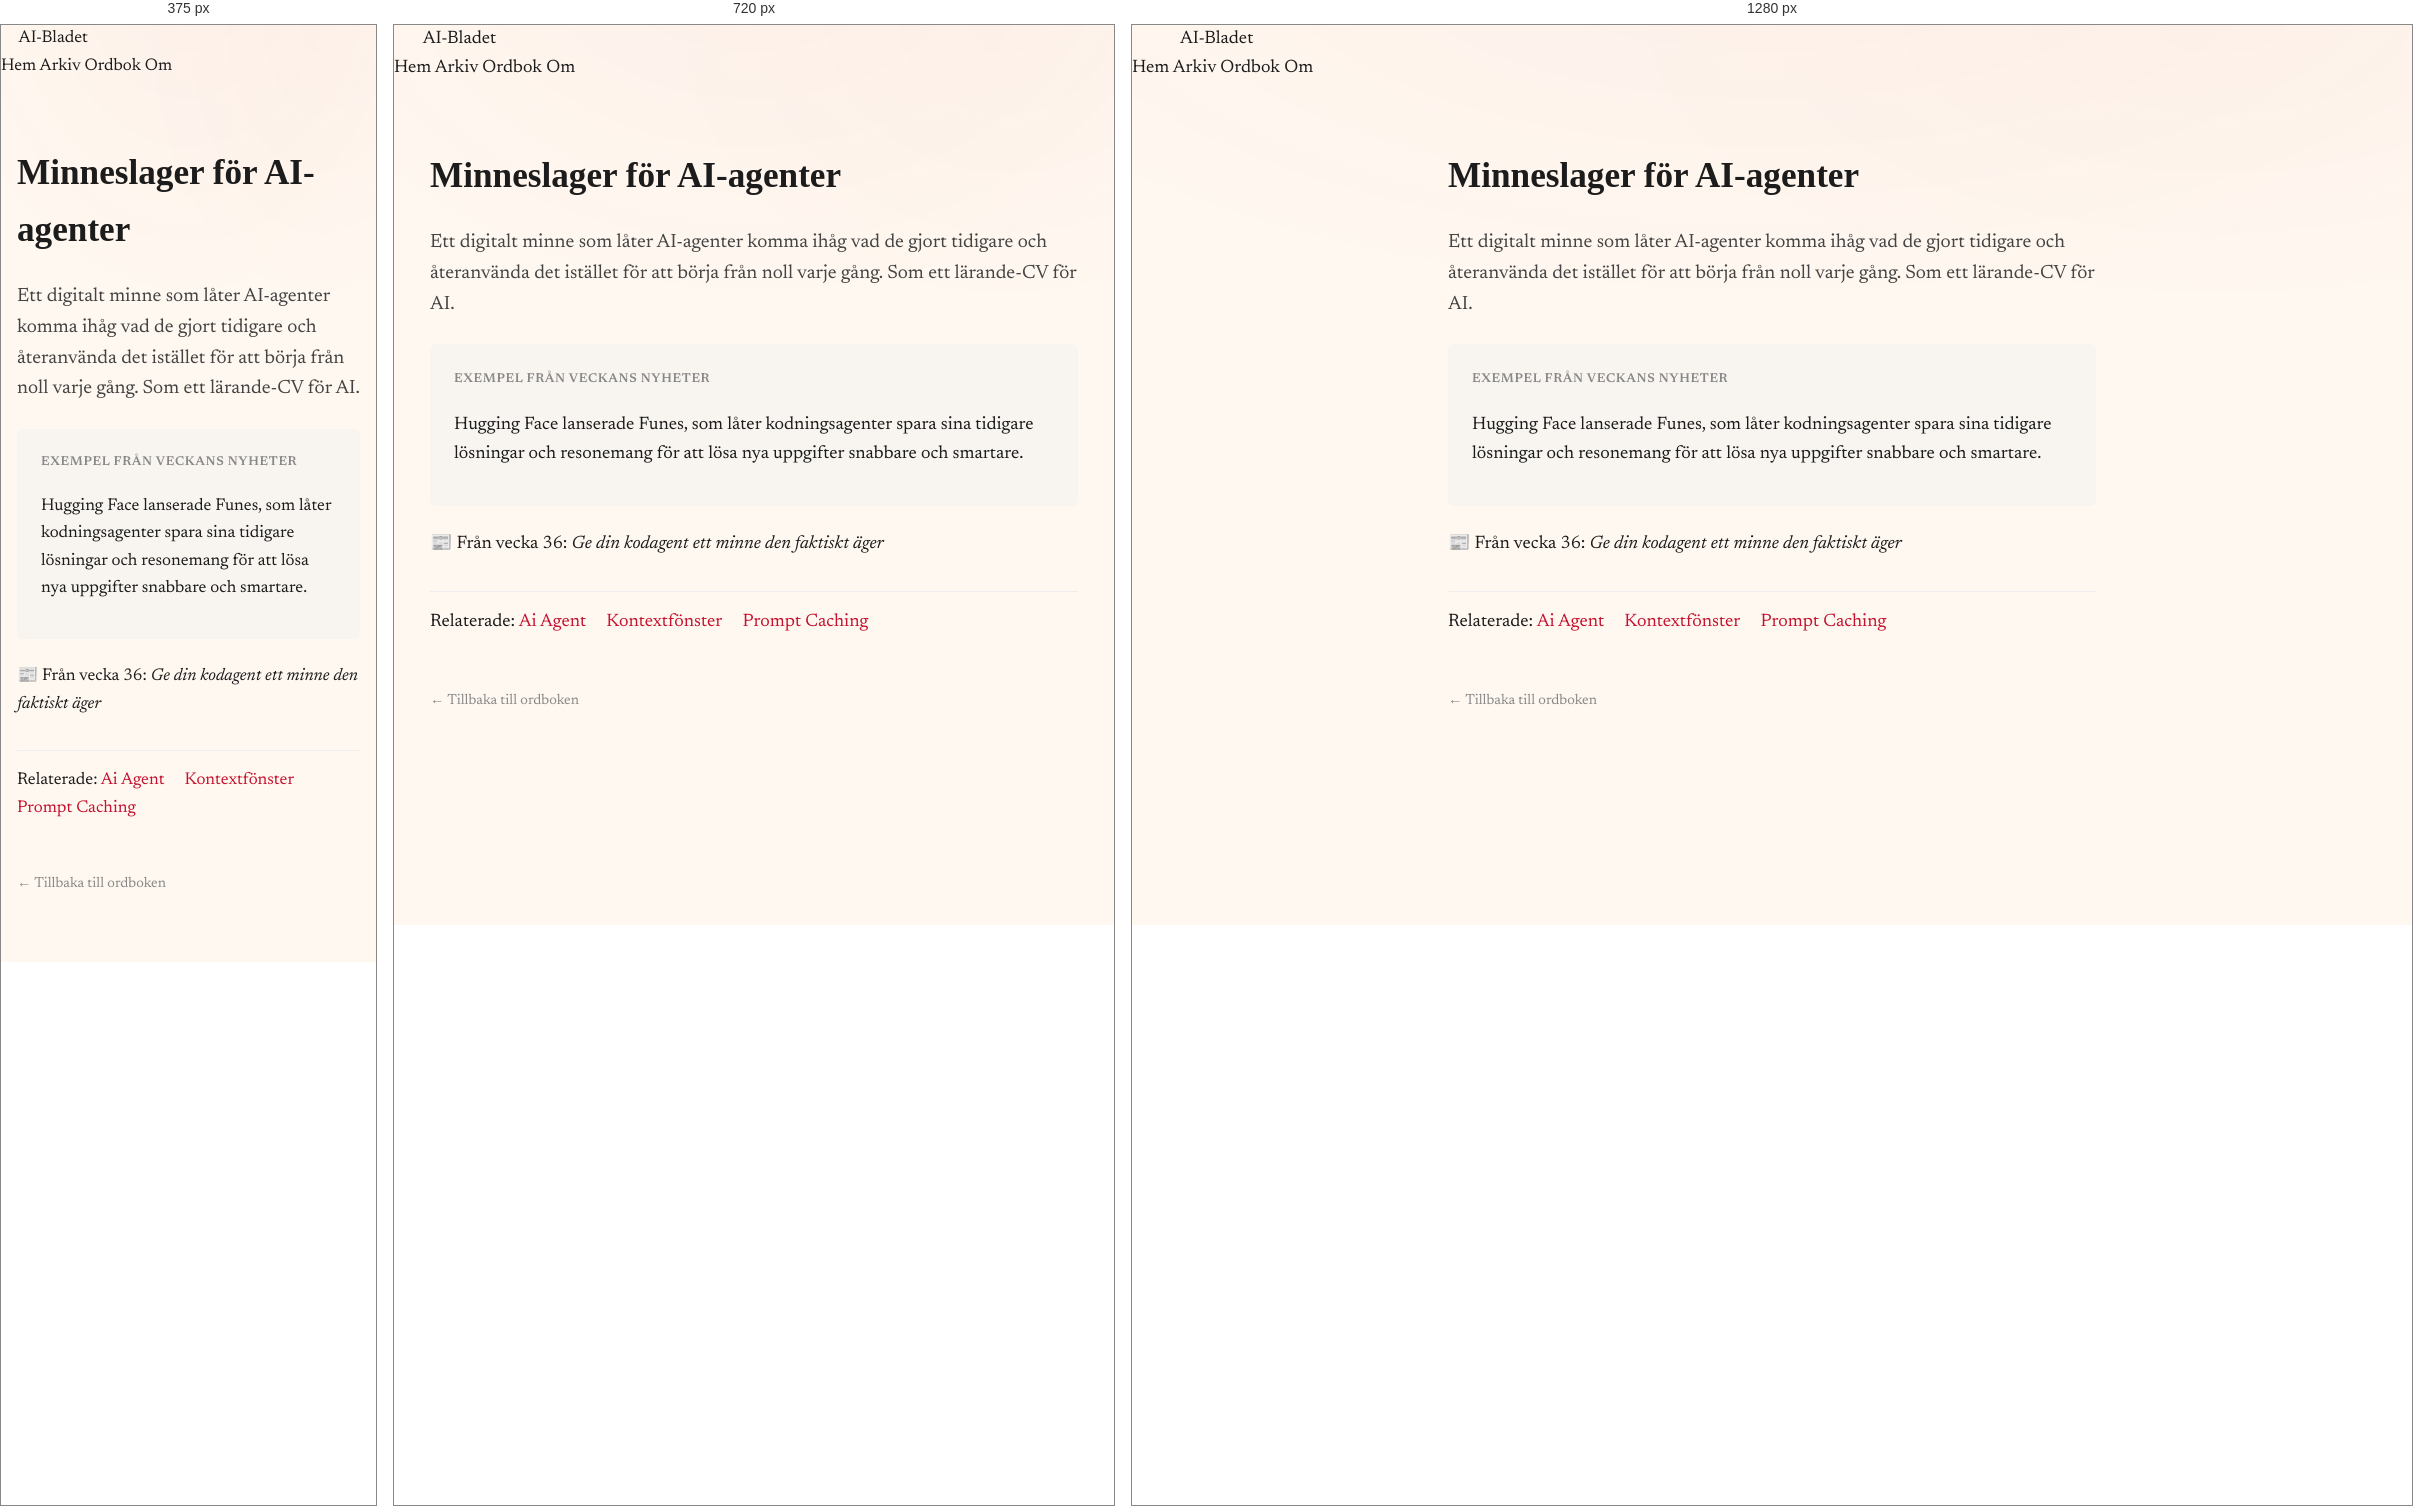
Rendered at 375 px, 720 px and 1280 px, left to right.

<!-- file: minneslager-for-ai-agenter.html -->
<!DOCTYPE html>
<html lang="sv">
<head>
    <meta charset="UTF-8">
    <meta name="viewport" content="width=device-width, initial-scale=1.0">
    <title>Minneslager för AI-agenter — AI-Bladets ordbok</title>
    <meta name="description" content="Ett digitalt minne som låter AI-agenter komma ihåg vad de gjort tidigare och återanvända det istället för att börja från noll varje gång. Som ett lärande-CV för AI.">
    <link rel="canonical" href="https://ai-bladet.pages.dev/ordbok/minneslager-for-ai-agenter">
    <link rel="stylesheet" href="/static/style.css">
    <style>
        .glossary-term { max-width: 680px; margin: 4rem auto; padding: 0 1rem; }
        .glossary-term h1 { font-family: 'Fraunces', serif; font-size: 2.2rem; margin-bottom: 0.5rem; }
        .glossary-term .definition { font-size: 1.2rem; line-height: 1.6; color: #444; margin: 1.5rem 0; }
        .glossary-term .example { background: #f8f5f0; padding: 1.2rem 1.5rem; border-radius: 6px; margin: 1.5rem 0; }
        .glossary-term .example-label { font-weight: 600; font-size: 0.8rem; text-transform: uppercase; letter-spacing: 0.05em; color: #888; }
        .glossary-term .related { margin-top: 2rem; padding-top: 1rem; border-top: 1px solid #eee; }
        .glossary-term .related a { color: #c41230; text-decoration: none; margin-right: 1rem; }
        .glossary-back { margin-top: 3rem; }
        .glossary-back a { color: #888; text-decoration: none; font-size: 0.9rem; }
    </style>
</head>
<body>
    <nav class="site-nav">
        <a href="/" class="masthead">AI-Bladet</a>
        <div class="nav-links">
            <a href="/">Hem</a>
            <a href="/arkiv">Arkiv</a>
            <a href="/ordbok">Ordbok</a>
            <a href="/om">Om</a>
        </div>
    </nav>
    <main>
        <article class="glossary-term">
            <h1>Minneslager för AI-agenter</h1>
            <p class="definition">Ett digitalt minne som låter AI-agenter komma ihåg vad de gjort tidigare och återanvända det istället för att börja från noll varje gång. Som ett lärande-CV för AI.</p>
            <div class="example"><span class="example-label">Exempel från veckans nyheter</span><p>Hugging Face lanserade Funes, som låter kodningsagenter spara sina tidigare lösningar och resonemang för att lösa nya uppgifter snabbare och smartare.</p></div>
            <p class="meta">📰 Från vecka 36: <em>Ge din kodagent ett minne den faktiskt äger</em></p>
            <div class="related">Relaterade: <a href="/ordbok/ai-agent">Ai Agent</a> <a href="/ordbok/kontextfönster">Kontextfönster</a> <a href="/ordbok/prompt-caching">Prompt Caching</a></div>
            <div class="glossary-back"><a href="/ordbok">← Tillbaka till ordboken</a></div>
        </article>
    </main>
</body>
</html>

/* @media block from style.css */
@media (max-width: 880px) {
  .briefs-list { grid-template-columns: 1fr; }
  .previous-issues-grid { grid-template-columns: repeat(2, 1fr); }
  .related-stories-grid { grid-template-columns: 1fr; }
  .segment-desc { margin-left: 0; text-align: left; flex-basis: 100%; }
  .archive-grid { grid-template-columns: repeat(auto-fill, minmax(280px, 1fr)); }
}

/* @media block from style.css */
@media (max-width: 560px) {
  body { font-size: 17px; }
  .lead-figure { aspect-ratio: 16 / 10; }
  .masthead-tag { text-align: left; }
  .masthead-brand { align-items: flex-start; }
  .issue-card { grid-template-columns: 1fr; gap: 0.4rem; }
  .previous-issues-grid { grid-template-columns: 1fr; }
  .archive-grid { grid-template-columns: 1fr; }
  .lead-ingress::first-letter { initial-letter: 1; -webkit-initial-letter: 1; }
}